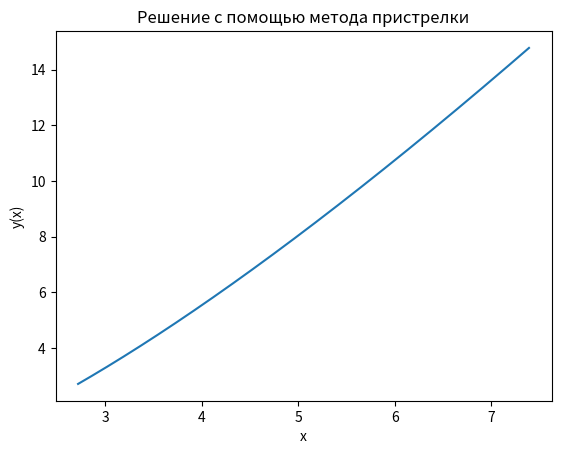

Reproduce this figure in Python.
import numpy as np
import matplotlib.pyplot as plt

# y[0] = y, y[1] = v
def t4_problem_function(x, y, p):
    '''
    The function returns the right-hand sides of two Cauchy problems
    '''
    if x <= 1 or np.log(x) <= 0:
        sqrt_val = 0
        df_dv = 0
        df_dy = 0
    else:
        arg = (np.e / np.log(x)) * y[0]**2 + 1 / x**2 - (np.e**y[1]) * y[0]
        if arg < 0:
            sqrt_val = 0
            df_dv = 0
            df_dy = 0
        else:
            sqrt_val = np.sqrt(arg)
            df_dv = (np.e**y[1] * y[0] * 0.5) / sqrt_val
            df_dy = -((2 * np.e * y[0] / np.log(x) - np.e**y[1]) * 0.5) / sqrt_val
    y_system = np.array([y[1], sqrt_val])
    p_system = np.array([p[1], -df_dv * p[1] - df_dy * p[0]])
    
    return y_system, p_system

def t4_y_solution(y0, p0, x_start, x_end, h):
    n_steps = int((x_end - x_start) // h) + 1
    x_points = np.linspace(x_start, x_end, n_steps)
    y_values = np.zeros((n_steps, 2))
    y_values[0] = y0
    for i in range(1, n_steps):
        x_current = x_points[i-1]
        y = y_values[i-1]
        k1 = t4_problem_function(x_current, y, p0)[0]
        k2 = t4_problem_function(x_current + h/2, y + (h/2)*k1, p0)[0]
        k3 = t4_problem_function(x_current + h/2, y + (h/2)*k2, p0)[0]
        k4 = t4_problem_function(x_current + h, y + h*k3, p0)[0]
        y_values[i] = y + (h / 6) * (k1 + 2*k2 + 2*k3 + k4)
    return x_points, y_values

def t4_p_solution(y0, p0, x_start, x_end, h):
    n_steps = int((x_end - x_start) // h) + 1
    x_points = np.linspace(x_start, x_end, n_steps)
    p_values = np.zeros((n_steps, 2))
    p_values[0] = p0
    y_temp = np.array(y0)
    
    for i in range(1, n_steps):
        x_current = x_points[i-1]
        p = p_values[i-1]
        y_rhs, p_rhs = t4_problem_function(x_current, y_temp, p)
        
        k1 = p_rhs
        k2 = t4_problem_function(x_current + h/2, y_temp, p + (h/2)*k1)[1]
        k3 = t4_problem_function(x_current + h/2, y_temp, p + (h/2)*k2)[1]
        k4 = t4_problem_function(x_current + h, y_temp, p + h*k3)[1]
        
        p_values[i] = p + (h / 6) * (k1 + 2*k2 + 2*k3 + k4)
        y_temp = y_temp + h * y_rhs
    
    return p_values[-1, 0]
x_start = 2.718
x_end = 7.389
h = 0.001

r0 = 1e-6
a0 = 1.0
y0 = [np.e, a0]
p0 = [0, 1]

i = 0
max_iter = 1000
while i < max_iter:
    x_points, y_full_solution = t4_y_solution(y0, p0, x_start, x_end, h)
    y_end = y_full_solution[-1, 0]
    residual = y_end - 2 * np.e**2
    if abs(residual) < r0:
        print(f"Сошлось на итерации: {i}")
        print(f"α = {round(a0, 5)}")
        final_alpha = a0
        final_y_solution = y_full_solution
        break
    p_end = t4_p_solution(y0, p0, x_start, x_end, h)
    if abs(p_end) > 1e-8:
        a0 = a0 - residual / p_end
    else:
        a0 = a0 - 0.5 * residual
    y0 = [np.e, a0]
    i += 1
plt.plot(x_points, y_full_solution[:, 0])
plt.xlabel('x')
plt.ylabel('y(x)')
plt.title('Решение с помощью метода пристрелки')
plt.show()
#result = [y_full_solution[i] for i in range(len(y_full_solution[:, 0])) if x_points[i] == 0.5 or x_points[i] == 1.0 or x_points[i] == 1.5 or x_points[i] == 2 or x_points[i] == 2.5]
